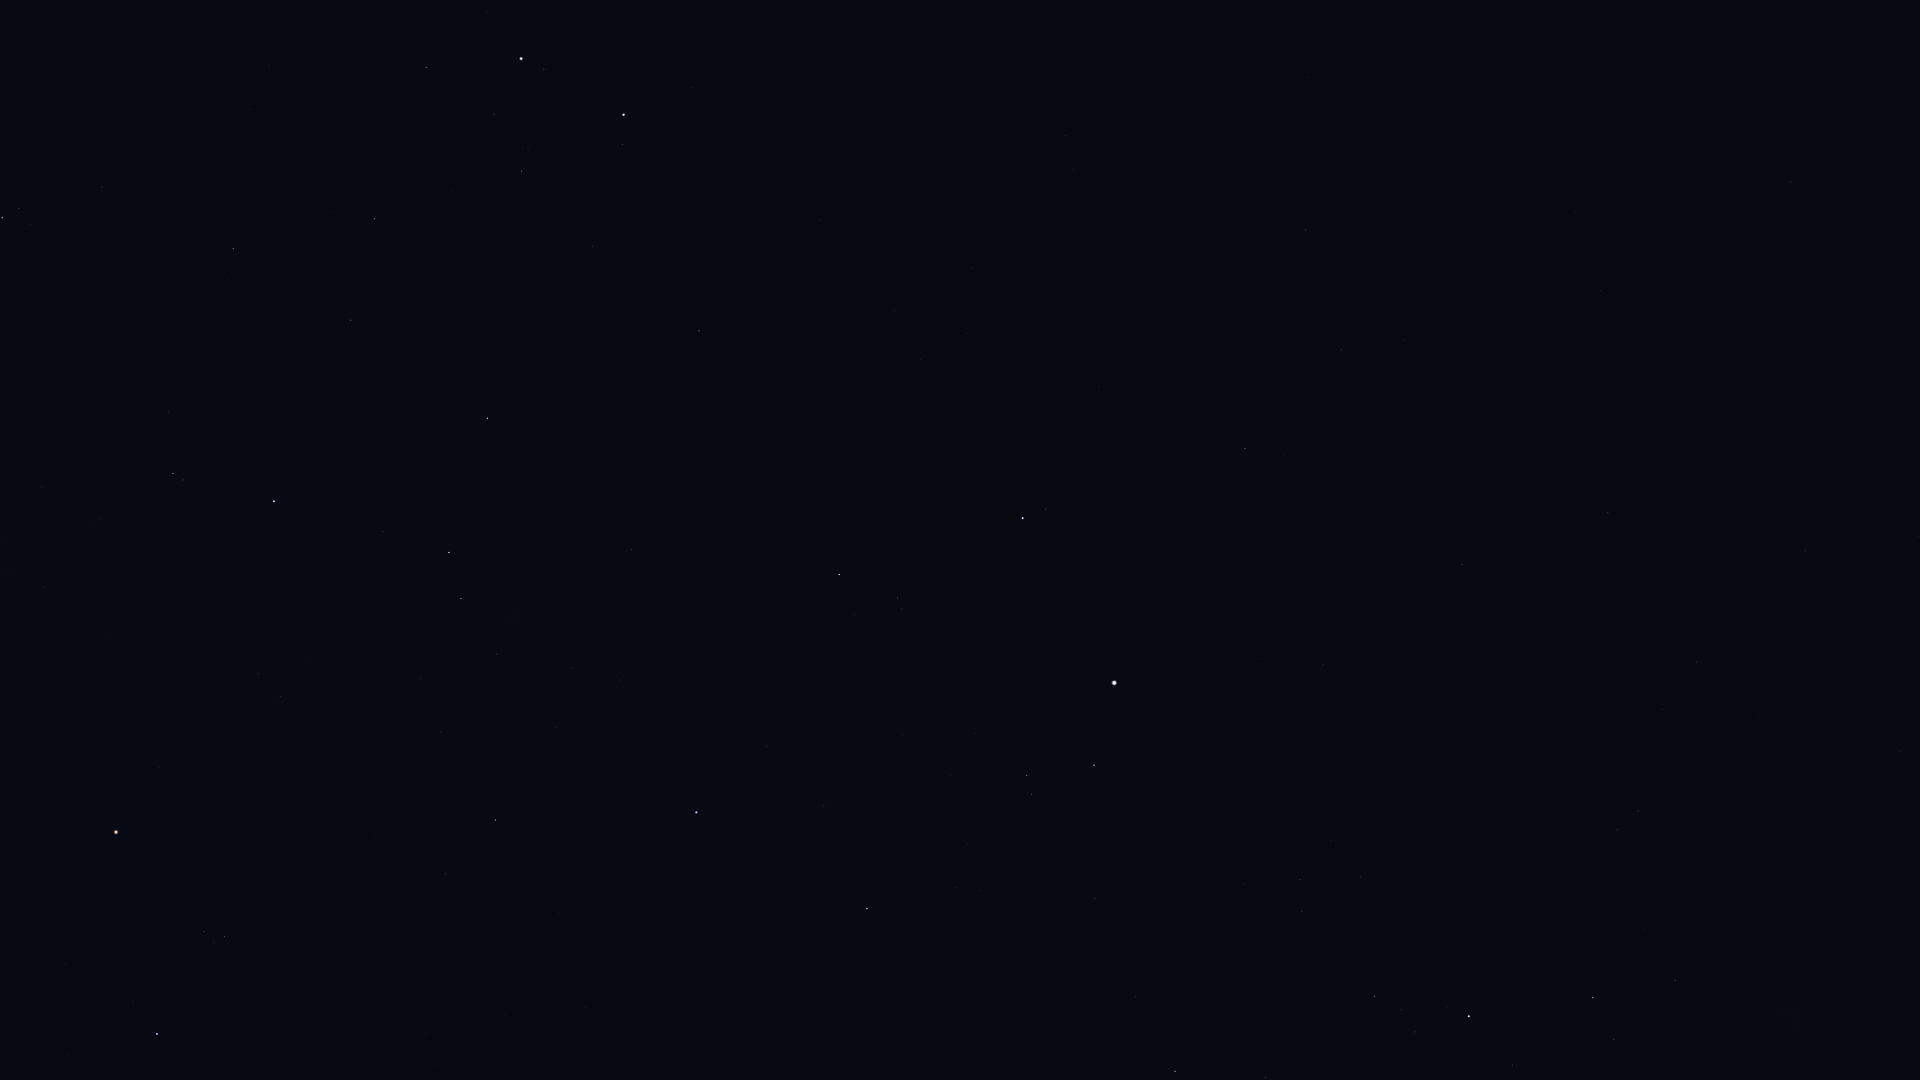

Data behind this chart, as committed beside it:
Star_ID, Name, X, Y
13192, Nushagak, 1915, 622
13268, Miram, 1675, 980
14328, HIP 14328, 1593, 998
15863, Mirfak, 1469, 1016
16228, HIP 16228, 1638, 811
17358, HIP 17358, 1374, 996
17959, HIP 17959, 1805, 551
18505, HIP 18505, 1634, 690
18532, HIP 18532, 1175, 1071
22783, HIP 22783, 1608, 513
23015, Hassaleh, 867, 909
23416, Almaaz, 1094, 765
23453, Saclateni, 1032, 794
23767, Haedus, 1027, 776
24003, Mago, 1664, 437
24608, Capella, 1114, 683
25110, HIP 25110, 1884, 299
25336, Bellatrix, 157, 1034
25428, Elnath, 696, 813
26207, Meissa, 225, 937
26451, Tianguan, 495, 820
27913, HIP 27913, 441, 732
27989, Betelgeuse, 116, 832
28360, Menkalinan, 1023, 518
28380, Mahasim, 839, 575
28614, HIP 28614, 159, 768
28716, HIP 28716, 421, 679
28734, HIP 28734, 497, 654
29038, HIP 29038, 280, 697
29426, HIP 29426, 258, 674
29434, HIP 29434, 307, 660
29655, HIP 29655, 461, 599
30060, HIP 30060, 1341, 350
30343, HIP 30343, 449, 553
30665, HIP 30665, 206, 590
30860, Lucilinburhuc, 844, 426
30883, HIP 30883, 383, 532
30905, Lusitânia, 145, 588
31216, HIP 31216, 45, 587
31681, HIP 31681, 274, 501
31978, HIP 31978, 100, 519
32246, HIP 32246, 487, 418
32362, HIP 32362, 173, 474
32533, HIP 32533, 42, 488
32916, Nervia, 871, 310
33018, HIP 33018, 699, 331
33449, HIP 33449, 1306, 230
34088, HIP 34088, 351, 320
34693, HIP 34693, 592, 246
35350, HIP 35350, 233, 249
35550, HIP 35550, 374, 219
36046, HIP 36046, 522, 171
36145, HIP 36145, 1065, 136
36188, Gomeisa, 2, 218
36850, Castor, 624, 115
36962, HIP 36962, 494, 114
37740, HIP 37740, 426, 68
37826, Pollux, 521, 59
